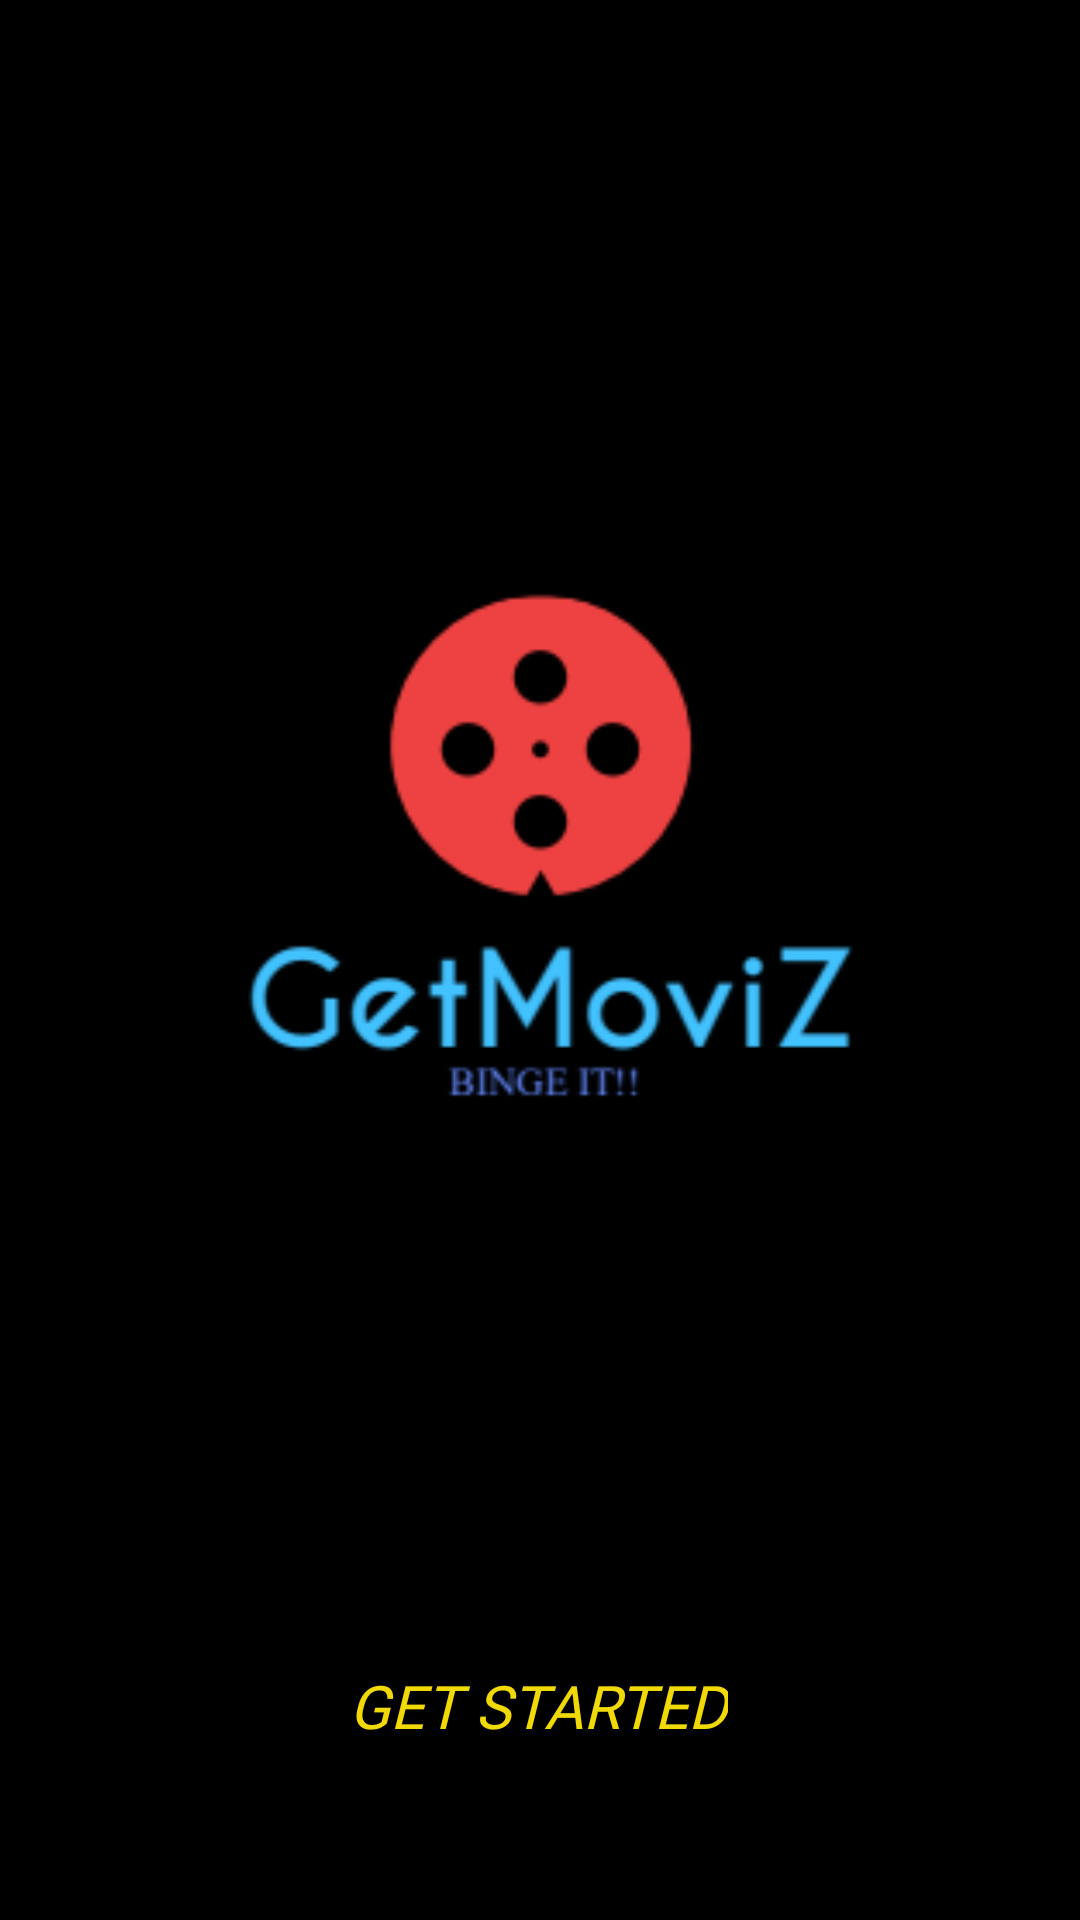

Android layout source for this screen:
<!-- AndroidManifest.xml: application theme Theme.GetMoviZ -->
<!-- res/layout/activity_main.xml -->
<?xml version="1.0" encoding="utf-8"?>
<androidx.constraintlayout.widget.ConstraintLayout xmlns:android="http://schemas.android.com/apk/res/android"
    xmlns:app="http://schemas.android.com/apk/res-auto"
    xmlns:tools="http://schemas.android.com/tools"
    android:layout_width="match_parent"
    android:layout_height="match_parent"
    android:background="@color/black"
    tools:context=".MainActivity">

    <ImageView
        android:layout_width="323dp"
        android:layout_height="371dp"
        android:src="@drawable/logo"
        app:layout_constraintBottom_toTopOf="@+id/btn_start"
        app:layout_constraintEnd_toEndOf="parent"
        app:layout_constraintStart_toStartOf="parent"
        app:layout_constraintTop_toTopOf="parent"
        tools:ignore="MissingConstraints" />

    <androidx.appcompat.widget.AppCompatButton
        android:id="@+id/btn_start"
        android:layout_width="wrap_content"
        android:layout_height="wrap_content"
        android:background="@android:color/black"
        android:fontFamily="@font/audiowide"
        android:text="@string/get_started"
        android:textColor="#F1D906"
        android:textSize="20sp"
        android:textStyle="italic"
        app:cornerRadius="10dp"
        app:layout_constraintBottom_toBottomOf="parent"
        app:layout_constraintHorizontal_bias="0.498"
        app:layout_constraintLeft_toLeftOf="parent"
        app:layout_constraintRight_toRightOf="parent"
        app:layout_constraintTop_toTopOf="parent"
        app:layout_constraintVertical_bias="0.92"></androidx.appcompat.widget.AppCompatButton>

</androidx.constraintlayout.widget.ConstraintLayout>
<!-- resources referenced by this layout -->
<resources>
  <!-- drawable logo: png bitmap (drawable, 8401 bytes) -->
  <string name="get_started">Get started</string>
  <style name="Theme.GetMoviZ" parent="Theme.MaterialComponents.DayNight.DarkActionBar">
          
          <item name="colorPrimary">@color/purple_500</item>
          <item name="colorPrimaryVariant">@color/purple_700</item>
          <item name="colorOnPrimary">@color/white</item>
          
          <item name="colorSecondary">@color/teal_200</item>
          <item name="colorSecondaryVariant">@color/teal_700</item>
          <item name="colorOnSecondary">@color/black</item>
          
          <item name="android:statusBarColor" tools:targetApi="l">?attr/colorPrimaryVariant</item>
          
      </style>
  <!-- not gathered from this repository: default colours our renderer supplied (Android Studio template values) -->
  <color name="purple_500">#FF6200EE</color>
  <color name="purple_700">#FF3700B3</color>
  <color name="teal_200">#FF03DAC5</color>
  <color name="teal_700">#FF018786</color>
  <color name="black">#FF000000</color>
  <color name="white">#FFFFFFFF</color>
</resources>
